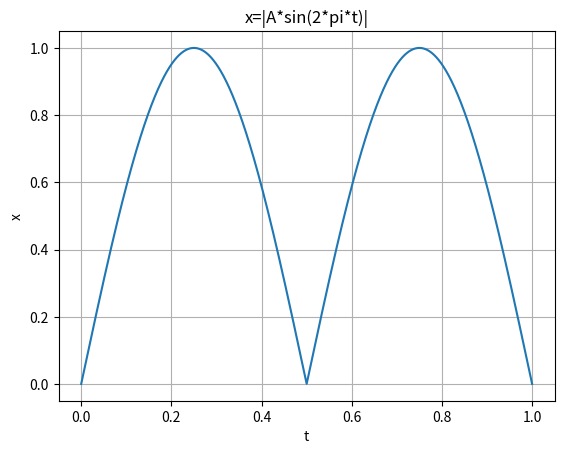

The script that saved this image:
# Graph for x=sin(2t)

import numpy as np
import matplotlib.pyplot as plt

t = np.linspace(0, 1, 10000)
# x is equals to sin of a function of t that has a peak and a valley of 120 in the interval [0, 60]
x = np.sin(2 * np.pi * t)
x = abs(x)

# Count the peaks
peaks = 0
for i in range(len(x)-1):
    if x[i] > x[i-1] and x[i] > x[i+1]:
        peaks += 1

print('Number of peaks:', peaks)

# Count the valleys
valleys = 0
for i in range(len(x)-1):
    if x[i] < x[i-1] and x[i] < x[i+1]:
        valleys += 1

print('Number of valleys:', valleys)

plt.plot(t, x)
plt.xlabel('t')
plt.ylabel('x')
plt.title('x=|A*sin(2*pi*t)|')
plt.grid()
plt.show()